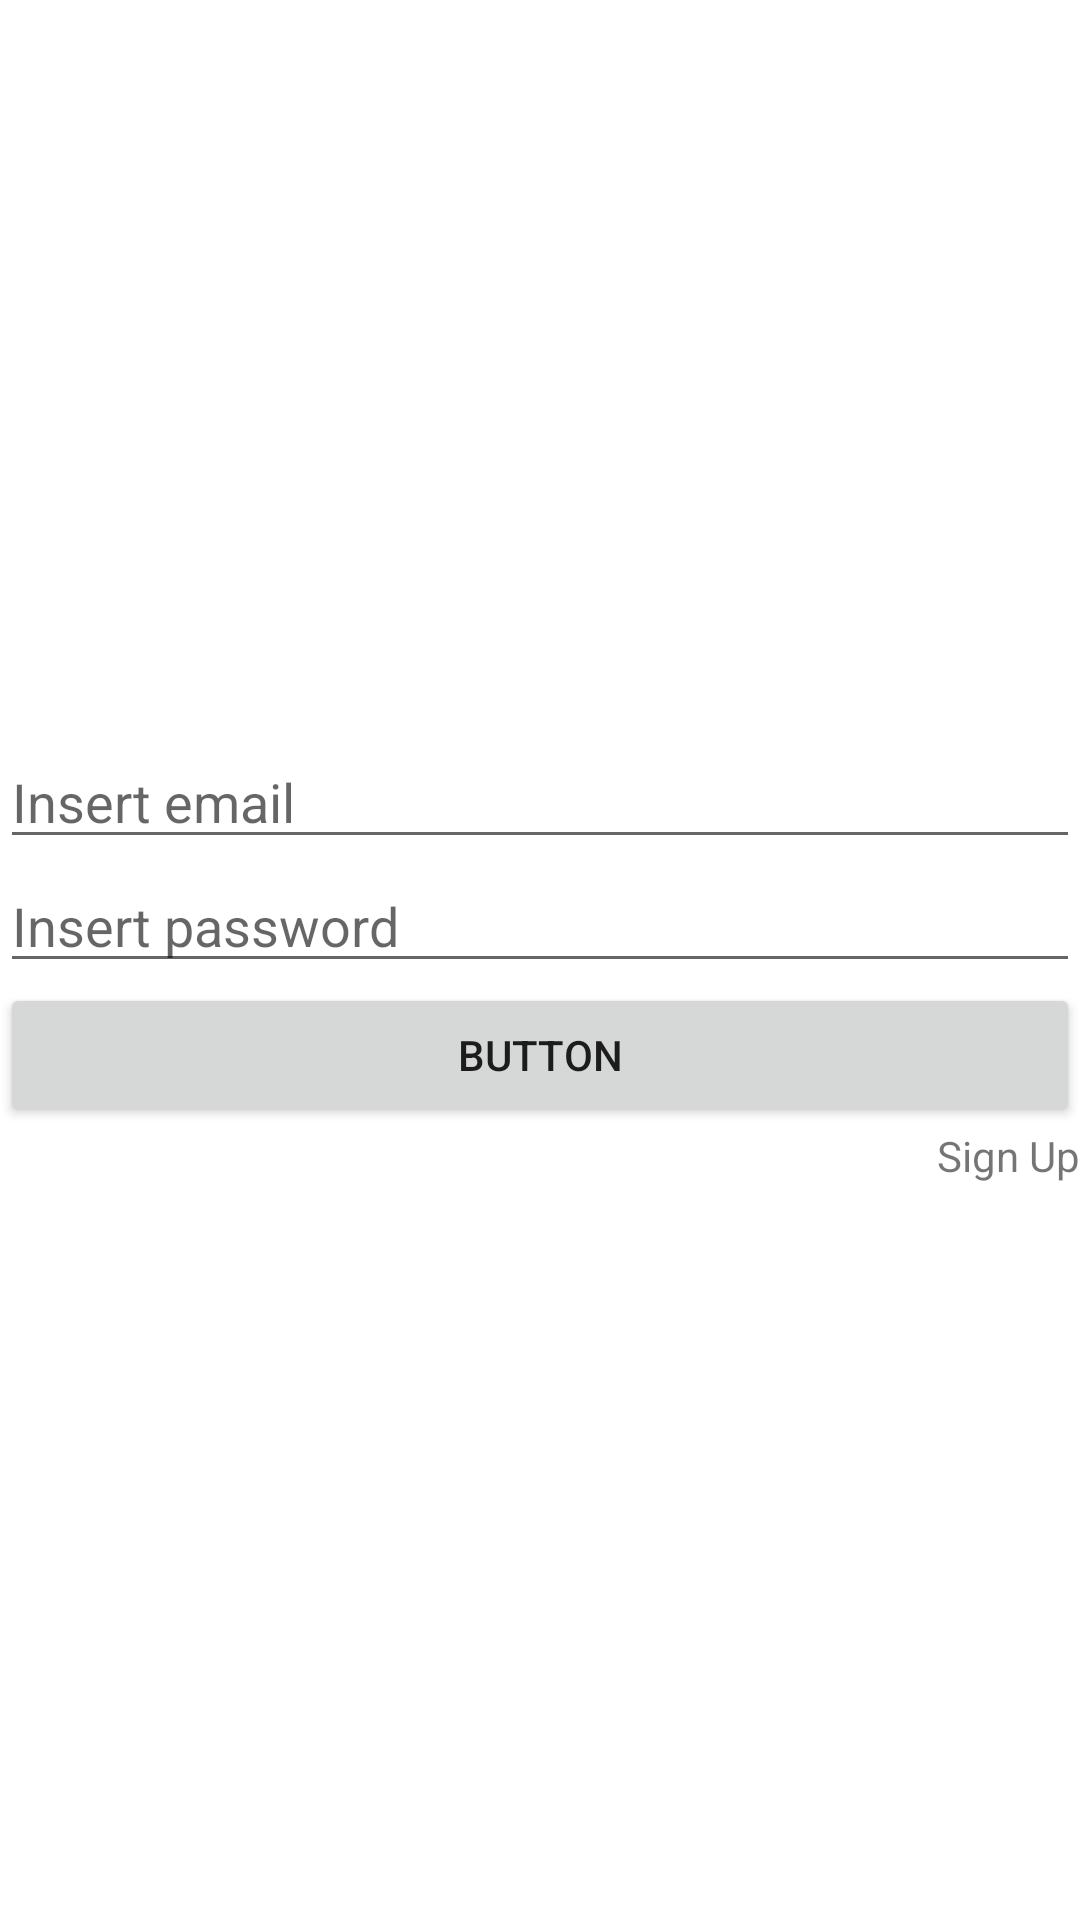

Write the Android layout XML for this screen, with the resource values it uses.
<!-- AndroidManifest.xml: application theme Theme.MyApp -->
<!-- res/layout/activity_sign_in.xml -->
<?xml version="1.0" encoding="utf-8"?>
<androidx.constraintlayout.widget.ConstraintLayout xmlns:android="http://schemas.android.com/apk/res/android"
    xmlns:app="http://schemas.android.com/apk/res-auto"
    xmlns:tools="http://schemas.android.com/tools"
    android:layout_width="match_parent"
    android:layout_height="match_parent"
    tools:context=".activities.SignInActivity">

    <LinearLayout
        android:layout_width="match_parent"
        android:layout_height="match_parent"
        android:orientation="vertical"
        android:gravity="center">


        <EditText
            android:id="@+id/editTextTextEmailAddress"
            android:layout_width="match_parent"
            android:layout_height="wrap_content"
            android:ems="10"
            android:inputType="textEmailAddress"
            android:hint="Insert email"/>

        <EditText
            android:id="@+id/editTextNumberPassword"
            android:layout_width="match_parent"
            android:layout_height="wrap_content"
            android:ems="10"
            android:inputType="numberPassword"
            android:hint="Insert password"/>

        <Button
            android:id="@+id/button2"
            android:layout_width="match_parent"
            android:layout_height="wrap_content"
            android:text="Button" />

        <TextView
            android:id="@+id/textView"
            android:layout_width="wrap_content"
            android:layout_height="wrap_content"
            android:layout_gravity="bottom|right"
            android:text="Sign Up" />
    </LinearLayout>

</androidx.constraintlayout.widget.ConstraintLayout>
<!-- resources referenced by this layout -->
<resources>
  <style name="Theme.MyApp" parent="Theme.MaterialComponents.DayNight.DarkActionBar">
          
          <item name="colorPrimary">@color/teal_200</item>
          <item name="colorPrimaryVariant">@color/teal_700</item>
          <item name="colorOnPrimary">@color/black</item>
          
          <item name="colorSecondary">@color/purple_500</item>
          <item name="colorSecondaryVariant">@color/purple_700</item>
          <item name="colorOnSecondary">@color/white</item>
          
          <item name="android:statusBarColor">?attr/colorPrimaryVariant</item>
          
      </style>
  <color name="teal_200">#FF03DAC5</color>
  <color name="teal_700">#FF018786</color>
  <color name="black">#FF000000</color>
  <color name="purple_500">#FF6200EE</color>
  <color name="purple_700">#FF3700B3</color>
  <color name="white">#FFFFFFFF</color>
</resources>
